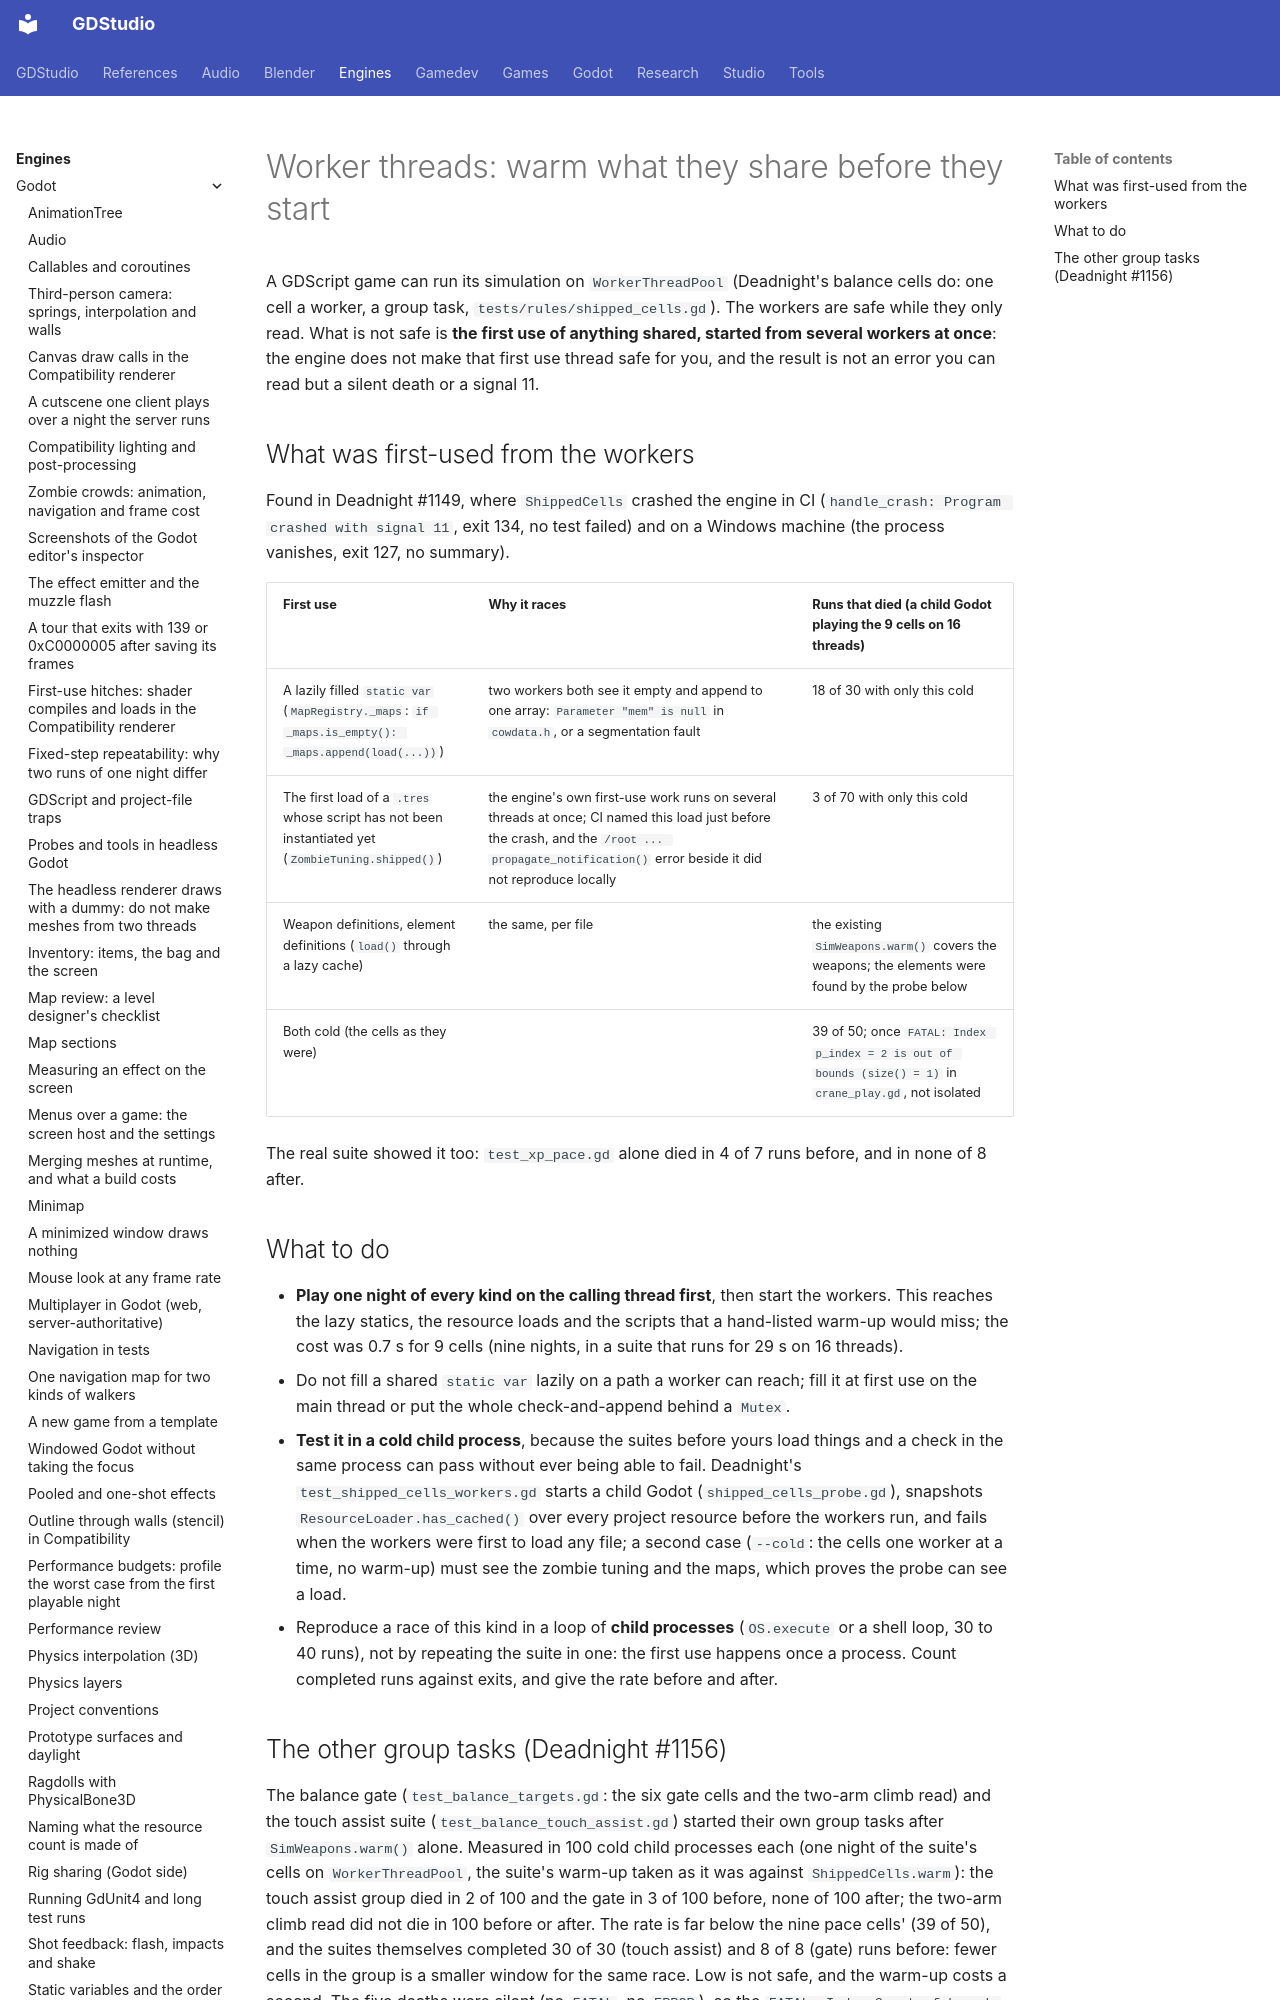

repository: Ryubara/gdstudio · page: engines/godot/worker-threads/index.html · generator: mkdocs

# Worker threads: warm what they share before they start

A GDScript game can run its simulation on `WorkerThreadPool` (Deadnight's balance cells do: one cell a worker, a group
task, `tests/rules/shipped_cells.gd`). The workers are safe while they only read. What is not safe is **the first use
of anything shared, started from several workers at once**: the engine does not make that first use thread safe for
you, and the result is not an error you can read but a silent death or a signal 11.

## What was first-used from the workers {#what-was-first-used-from-the-workers}

Found in Deadnight #1149, where `ShippedCells` crashed the engine in CI (`handle_crash: Program crashed with signal 11`,
exit 134, no test failed) and on a Windows machine (the process vanishes, exit 127, no summary).

| First use | Why it races | Runs that died (a child Godot playing the 9 cells on 16 threads) |
| --- | --- | --- |
| A lazily filled `static var` (`MapRegistry._maps`: `if _maps.is_empty(): _maps.append(load(...))`) | two workers both see it empty and append to one array: `Parameter "mem" is null` in `cowdata.h`, or a segmentation fault | 18 of 30 with only this cold |
| The first load of a `.tres` whose script has not been instantiated yet (`ZombieTuning.shipped()`) | the engine's own first-use work runs on several threads at once; CI named this load just before the crash, and the `/root ... propagate_notification()` error beside it did not reproduce locally | 3 of 70 with only this cold |
| Weapon definitions, element definitions (`load()` through a lazy cache) | the same, per file | the existing `SimWeapons.warm()` covers the weapons; the elements were found by the probe below |
| Both cold (the cells as they were) | | 39 of 50; once `FATAL: Index p_index = 2 is out of bounds (size() = 1)` in `crane_play.gd`, not isolated |

The real suite showed it too: `test_xp_pace.gd` alone died in 4 of 7 runs before, and in none of 8 after.

## What to do {#what-to-do}

- **Play one night of every kind on the calling thread first**, then start the workers. This reaches the lazy statics,
  the resource loads and the scripts that a hand-listed warm-up would miss; the cost was 0.7 s for 9 cells
  (nine nights, in a suite that runs for 29 s on 16 threads).
- Do not fill a shared `static var` lazily on a path a worker can reach; fill it at first use on the main thread or put
  the whole check-and-append behind a `Mutex`.
- **Test it in a cold child process**, because the suites before yours load things and a check in the same process can
  pass without ever being able to fail. Deadnight's `test_shipped_cells_workers.gd` starts a child Godot
  (`shipped_cells_probe.gd`), snapshots `ResourceLoader.has_cached()` over every project resource before the workers run,
  and fails when the workers were first to load any file; a second case (`--cold`: the cells one worker at a time, no
  warm-up) must see the zombie tuning and the maps, which proves the probe can see a load.
- Reproduce a race of this kind in a loop of **child processes** (`OS.execute` or a shell loop, 30 to 40 runs), not
  by repeating the suite in one: the first use happens once a process. Count completed runs against exits, and give the
  rate before and after.
